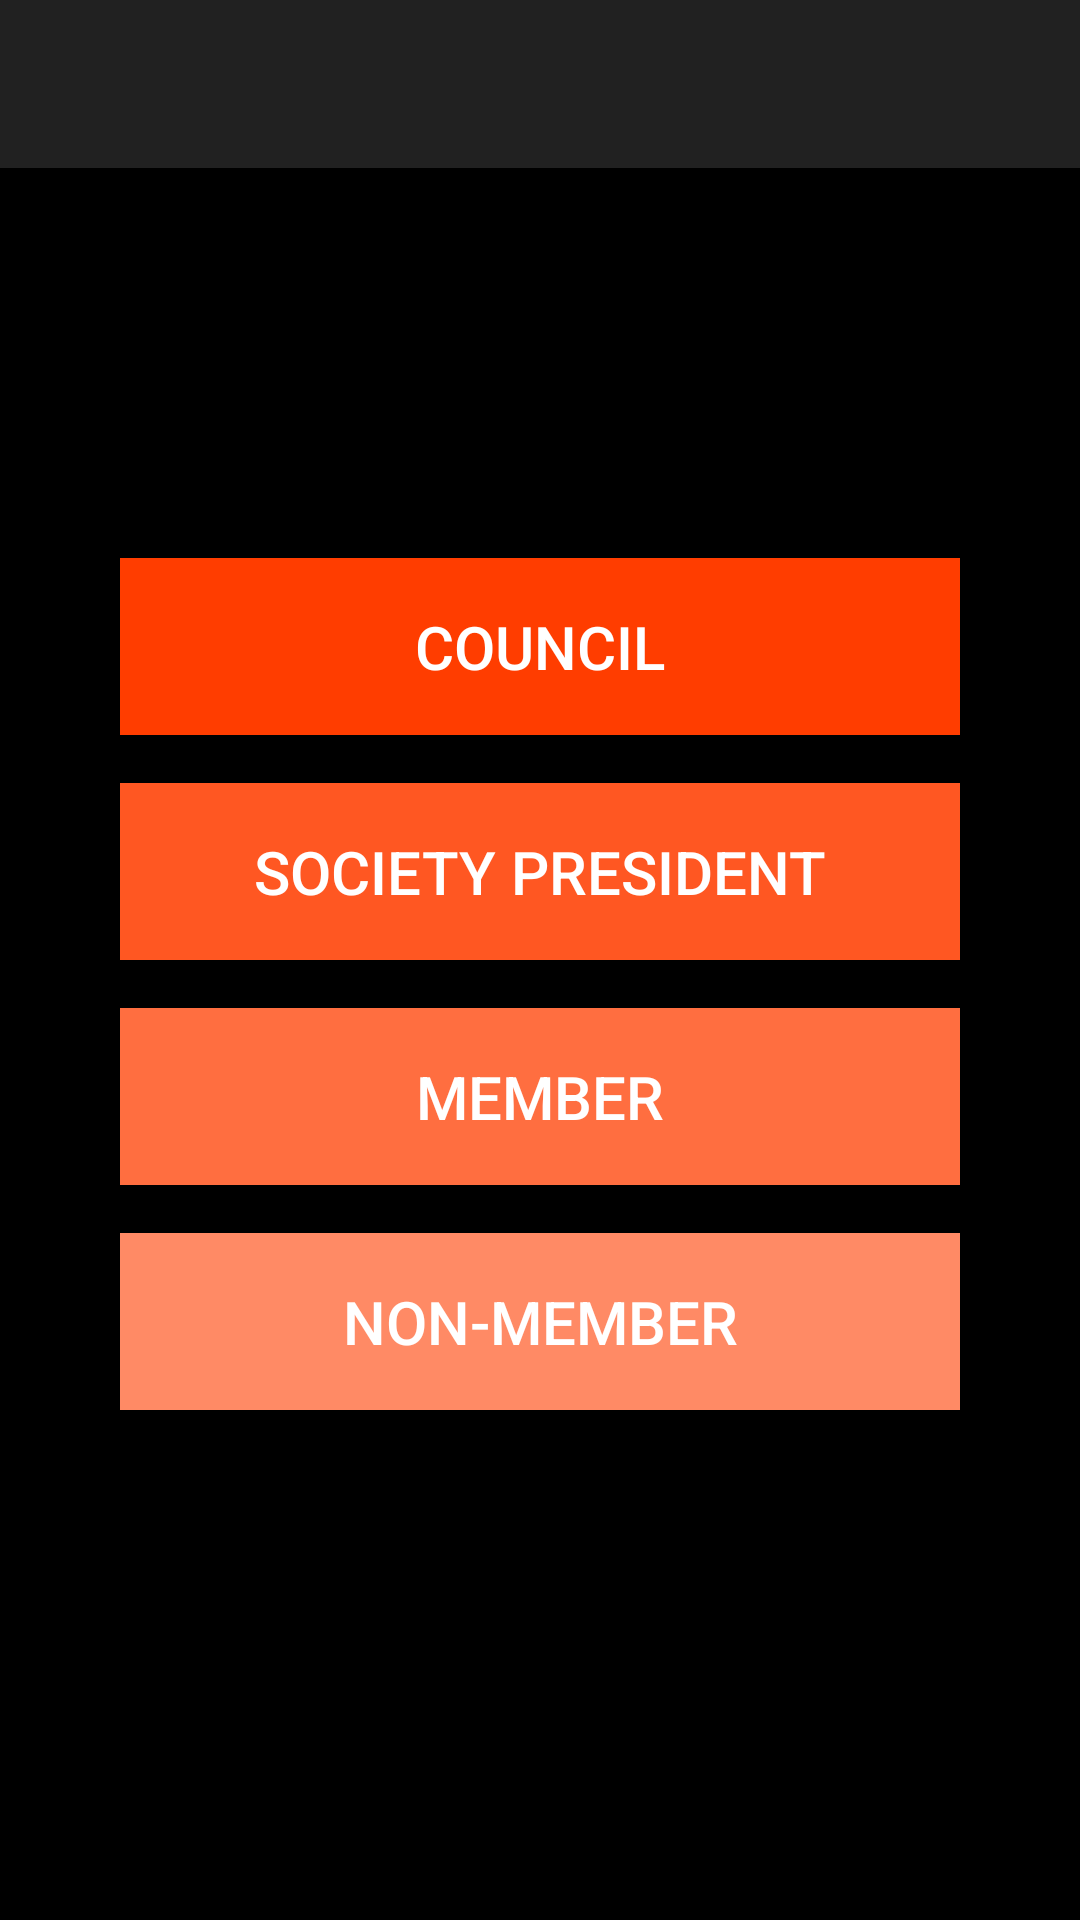

Write the Android layout XML for this screen, with the resource values it uses.
<!-- AndroidManifest.xml: application theme EcadroidOrange -->
<!-- res/layout/activity_member_panel.xml -->
<?xml version="1.0" encoding="utf-8"?>
<android.support.design.widget.CoordinatorLayout xmlns:android="http://schemas.android.com/apk/res/android"
    xmlns:app="http://schemas.android.com/apk/res-auto"
    xmlns:tools="http://schemas.android.com/tools"
    android:layout_width="match_parent"
    android:layout_height="match_parent"
    tools:context="com.example.android.final_year_project.MemberPanel">

    <android.support.design.widget.AppBarLayout
        android:layout_width="match_parent"
        android:layout_height="wrap_content"
        android:theme="@style/AppTheme.AppBarOverlay">

        <android.support.v7.widget.Toolbar
            android:id="@+id/toolbar"
            android:layout_width="match_parent"
            android:layout_height="?attr/actionBarSize"
            android:background="?attr/colorPrimary"
            app:popupTheme="@style/AppTheme.PopupOverlay" />

    </android.support.design.widget.AppBarLayout>

    <include layout="@layout/content_member_panel" />

</android.support.design.widget.CoordinatorLayout>
<!-- res/layout/content_member_panel.xml (included above) -->
<?xml version="1.0" encoding="utf-8"?>
<LinearLayout xmlns:android="http://schemas.android.com/apk/res/android"
    xmlns:app="http://schemas.android.com/apk/res-auto"
    xmlns:tools="http://schemas.android.com/tools"
    android:layout_width="match_parent"
    android:layout_height="match_parent"
    android:background="@color/background_material_dark"
    android:gravity="center"
    android:orientation="vertical"
    tools:context="com.example.android.final_year_project.MemberPanel">

    <Button
        style="@style/MemberPanelTheme"
        android:background="@color/accent_theme_dark"
        android:onClick="councilLogin"
        android:text="@string/login_btn1" />

    <Button
        style="@style/MemberPanelTheme"
        android:background="@color/accent_material_dark"
        android:onClick="presidentLogin"
        android:text="@string/login_btn2" />

    <Button
        style="@style/MemberPanelTheme"
        android:background="@color/accent_theme_light"
        android:onClick="memberLogin"
        android:text="@string/login_btn3" />

    <Button
        style="@style/MemberPanelTheme"
        android:background="@color/accent_theme_lighter"
        android:onClick="noLogin"
        android:text="@string/login_btn4" />
</LinearLayout>
<!-- resources referenced by this layout -->
<resources>
  <color name="accent_material_dark">#ff5722</color>
  <color name="accent_theme_dark">#ff3d00</color>
  <color name="accent_theme_light">#ff6e40</color>
  <color name="accent_theme_lighter">#ff8a65</color>
  <color name="background_material_dark">#000000</color>
  <string name="login_btn1">Council</string>
  <string name="login_btn2">Society President</string>
  <string name="login_btn3">Member</string>
  <string name="login_btn4">Non-member</string>
  <style name="AppTheme.AppBarOverlay" parent="ThemeOverlay.AppCompat.Dark.ActionBar" />
  <style name="AppTheme.PopupOverlay" parent="ThemeOverlay.AppCompat.Light" />
  <style name="MemberPanelTheme">
          <item name="android:layout_width">match_parent</item>
          <item name="android:layout_height">wrap_content</item>
          <item name="android:gravity">center</item>
          <item name="android:layout_marginLeft">40dp</item>
          <item name="android:layout_marginRight">40dp</item>
          <item name="android:layout_marginTop">16dp</item>
          <item name="android:padding">16dp</item>
          <item name="android:textSize">20sp</item>
          <item name="android:textColor">#FFFFFF</item>
      </style>
  <style name="EcadroidOrange" parent="Theme.AppCompat.NoActionBar">
          <item name="android:colorBackground">@color/background_material_dark</item>
          <item name="android:colorForeground">@color/foreground_material_dark</item>
      </style>
  <color name="foreground_material_dark">#fbe9e7</color>
</resources>
